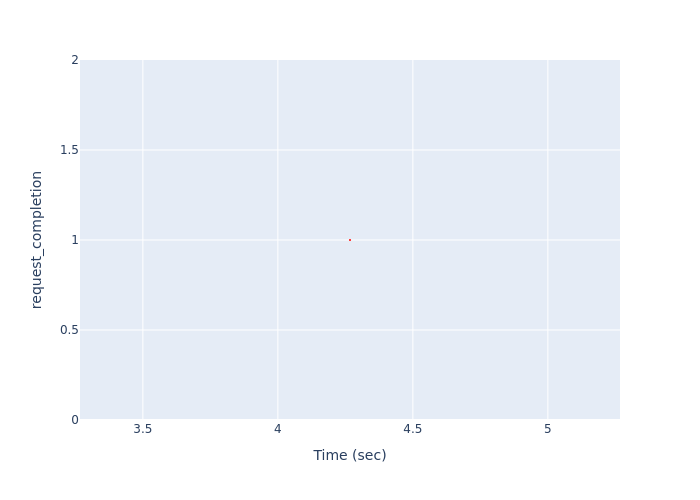

The data file committed next to this chart (first rows):
, Time (sec), request_completion
0, 4.267, 1
